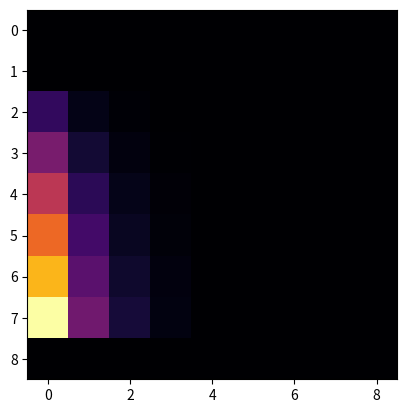

Recreate this plot in Python.
import numpy as np
import matplotlib.pyplot as plt

mesh = np.zeros((9,9))
dx = 1
dy = 1
h = (dx**2 + dy**2)/((dx**2)*(dy**2))
nRows = len(mesh[:,0])
nCols = len(mesh[0,:])
#Boundary Conditions
for i in range(1,nRows-1):
    mesh[i,0] = (i-1)*20

#Ghost Node Temperature Assignment

for i in range (1,nCols-1):
    mesh[0,i] = mesh[2,i] #Due to Zero heat flux
    mesh[nRows-1,i] = mesh[nRows-1-2,i]

r = 1
while r<=4:
    for j in range(1,nCols-1):
        mesh[r,j] = 0.25*(mesh[r-1,j] + mesh[r+1,j] + mesh[r,j-1] + mesh[r,j+1])
    r+=1
while r<=7:
    for j in range(1,int((nCols-1)/2)):
        mesh[r,j] = 0.25*(mesh[r-1,j] + mesh[r+1,j] + mesh[r,j-1] + mesh[r,j+1])  
    r+=1

np.set_printoptions(
    precision=2,
    suppress=True,
    linewidth=100,
    edgeitems=5
)

plt.imshow(mesh, cmap='inferno',interpolation='nearest')
plt.show()
